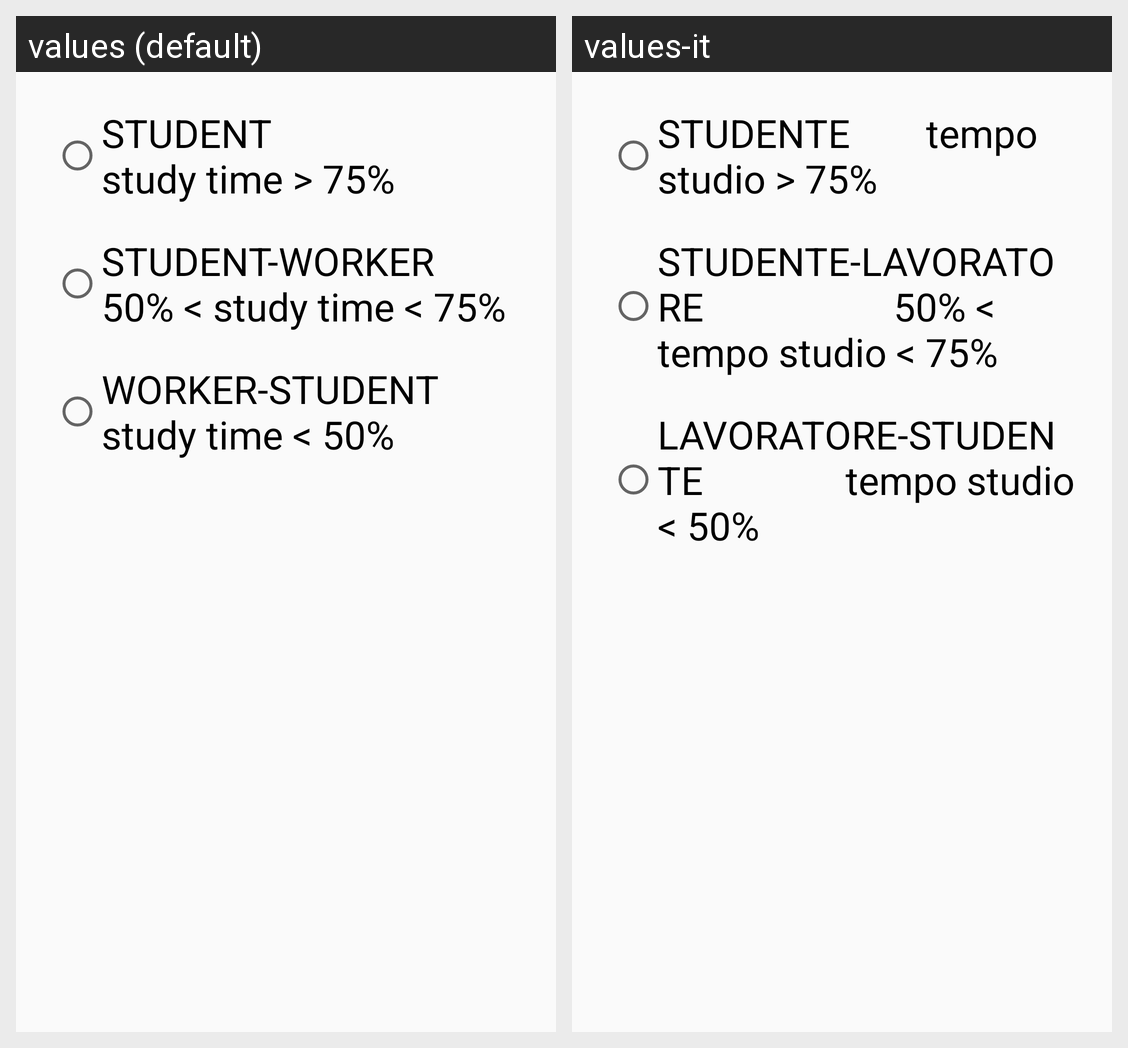

Strings drawn on this Android screen and how each of the app's shown locales translates them:
Android screen res/layout/dialog_edit_profile_radio_study.xml rendered under 2 locales, left to right: values (default), values-it. Device: Nexus 5 (rendered at 1080×1920; each locale shown at half size, 540×960, under a caption strip naming it); theme AppTheme.
Strings drawn on this screen, with the default value and each locale's value (text and hints the layout hard-codes, and strings that could not be matched under every locale, appear in the picture but are not listed):

Stud_short
  values: STUDENT                study time > 75%
  values-it: STUDENTE        tempo studio > 75%

StudWork_short
  values: STUDENT-WORKER        50% < study time < 75%
  values-it: STUDENTE-LAVORATORE                    50% < tempo studio < 75%

WorkStud_shrt
  values: WORKER-STUDENT       study time < 50%
  values-it: LAVORATORE-STUDENTE               tempo studio < 50%
